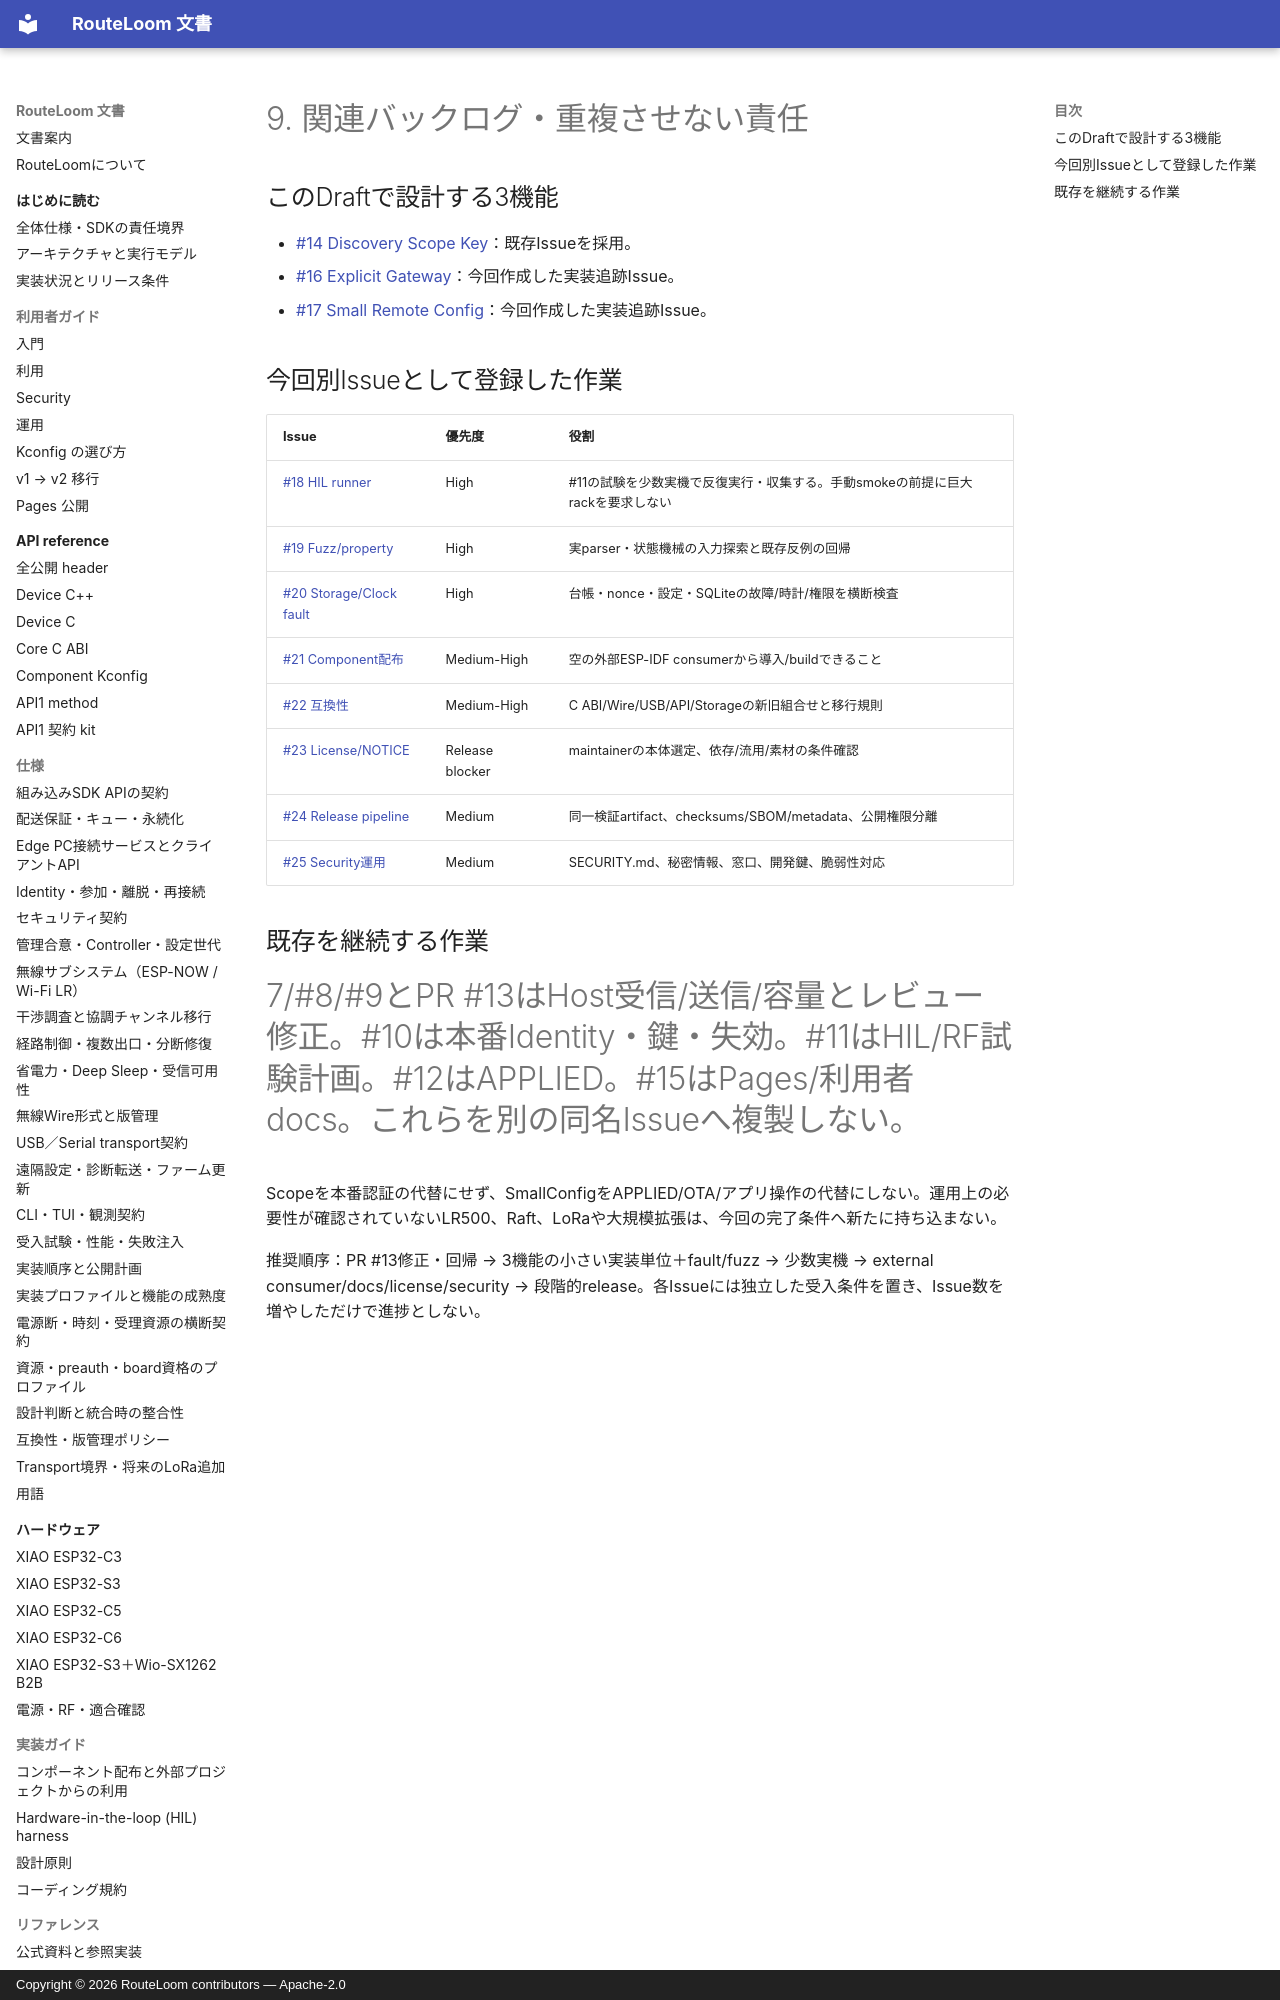

repository: MOVEI144/RouteLoom · page: design/scope-gateway-config/09-backlog/index.html · generator: mkdocs · copyright: Copyright © 2026 RouteLoom contributors — Apache-2.0

# 9. 関連バックログ・重複させない責任

## このDraftで設計する3機能

- [#14 Discovery Scope Key](https://github.com/MOVEI144/RouteLoom/issues/14)：既存Issueを採用。
- [#16 Explicit Gateway](https://github.com/MOVEI144/RouteLoom/issues/16)：今回作成した実装追跡Issue。
- [#17 Small Remote Config](https://github.com/MOVEI144/RouteLoom/issues/17)：今回作成した実装追跡Issue。
